3-way image classification set "plantvillage" from GitHub (litchi1058-web/RAG); label vocabulary: apple brown spot, apple normal, apple black spot.

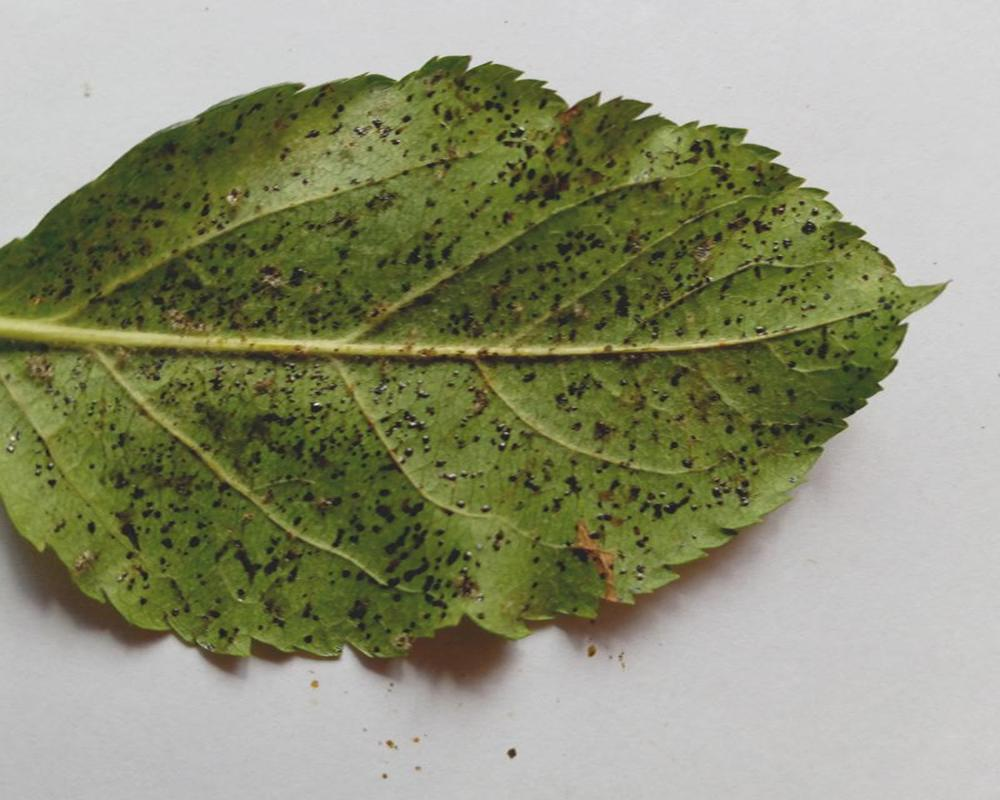
Label: apple black spot

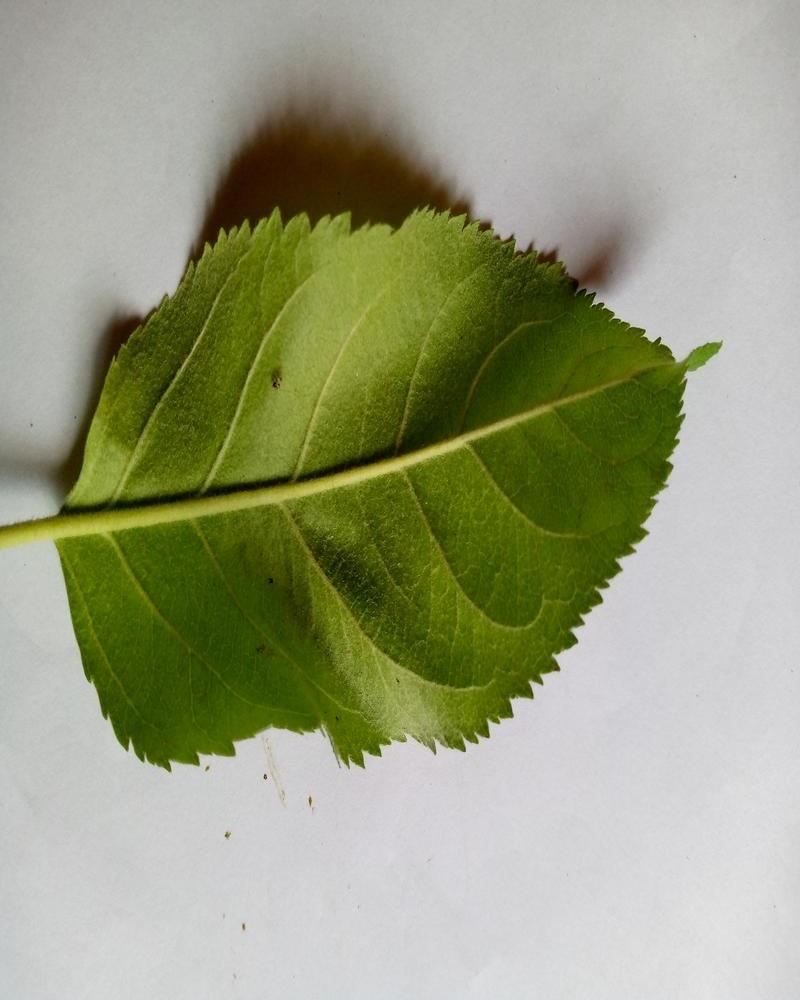
Label: apple normal

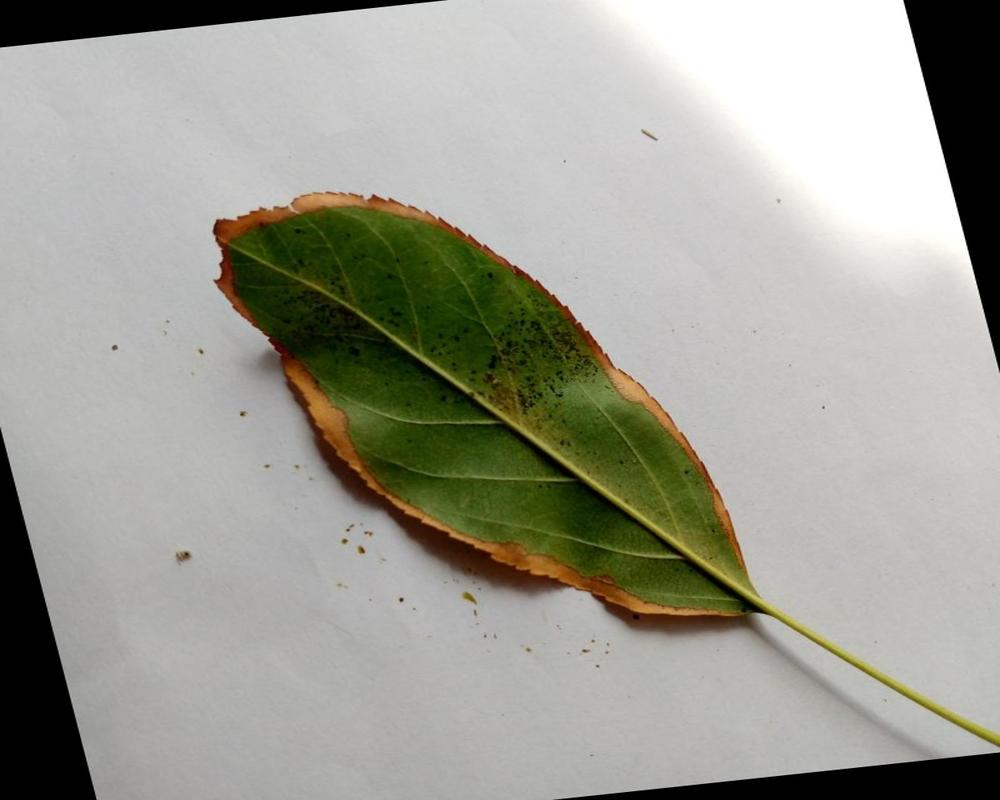
Label: apple brown spot

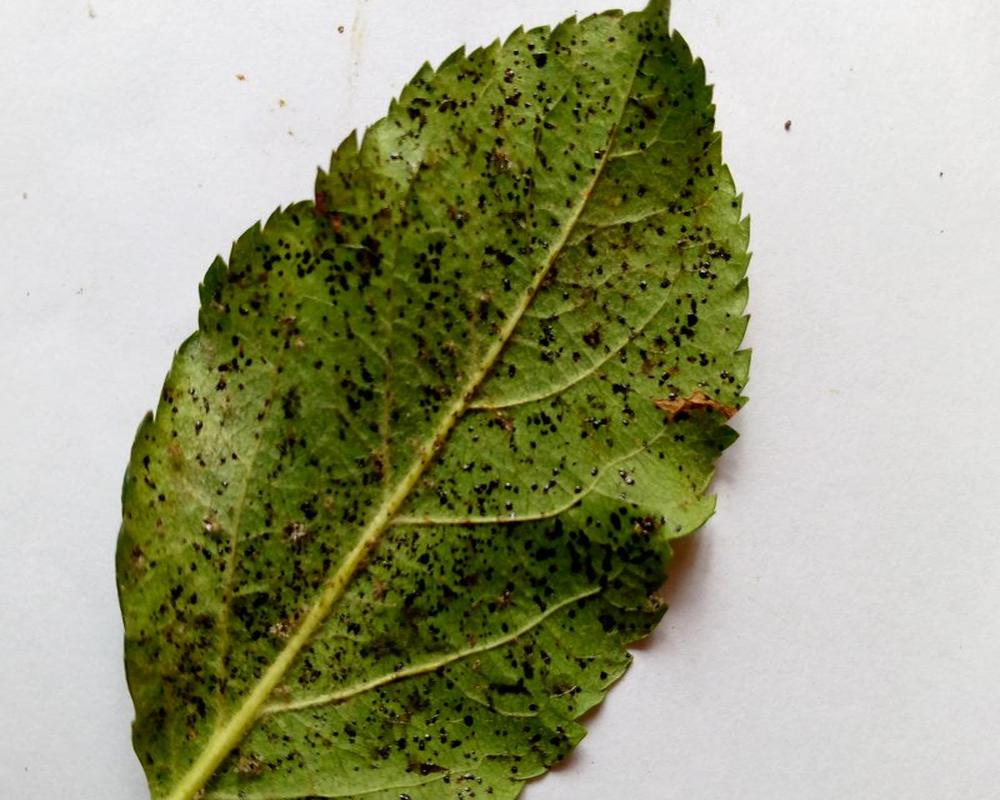
Label: apple black spot

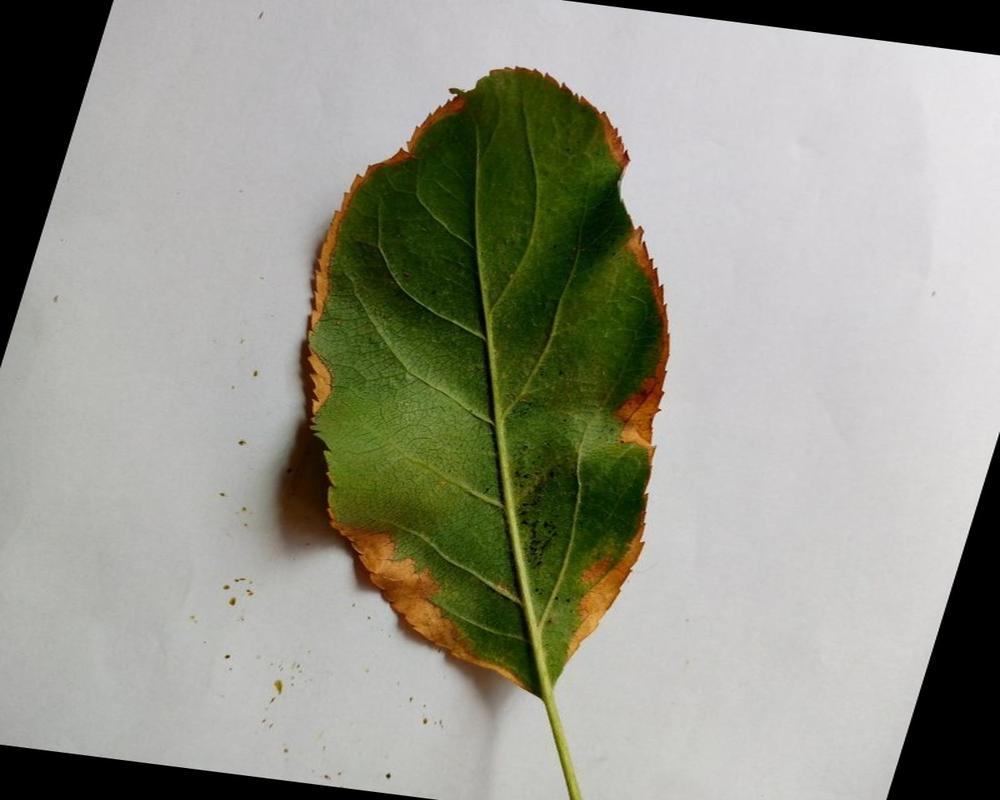
Label: apple brown spot

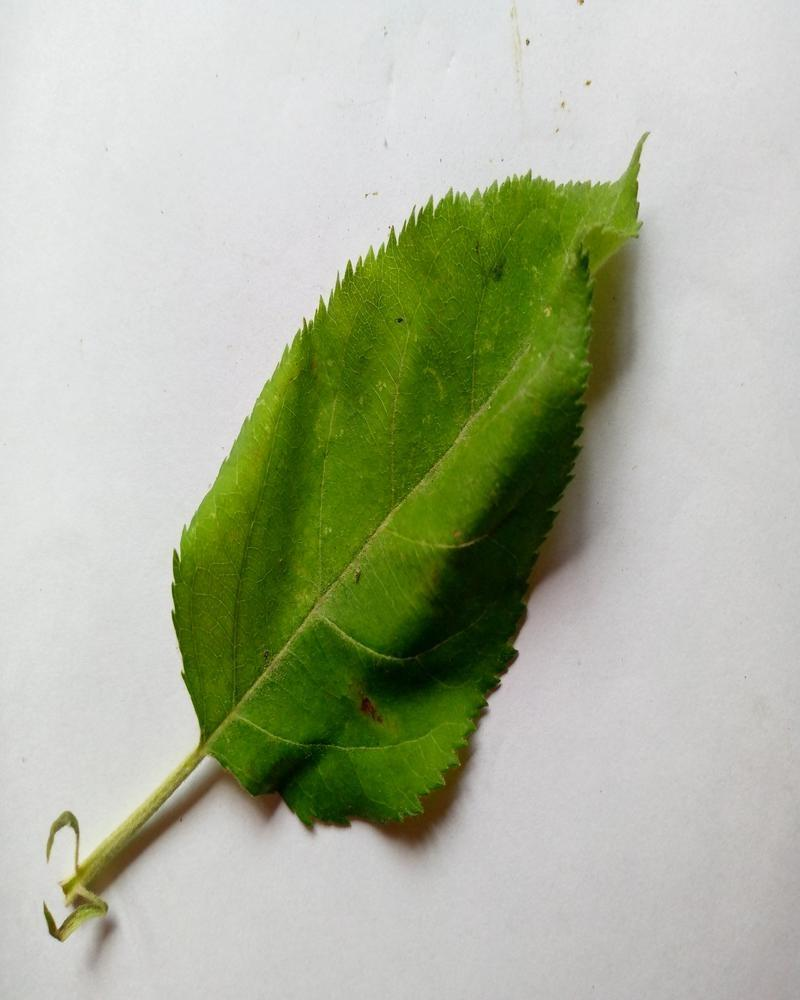
Label: apple normal
